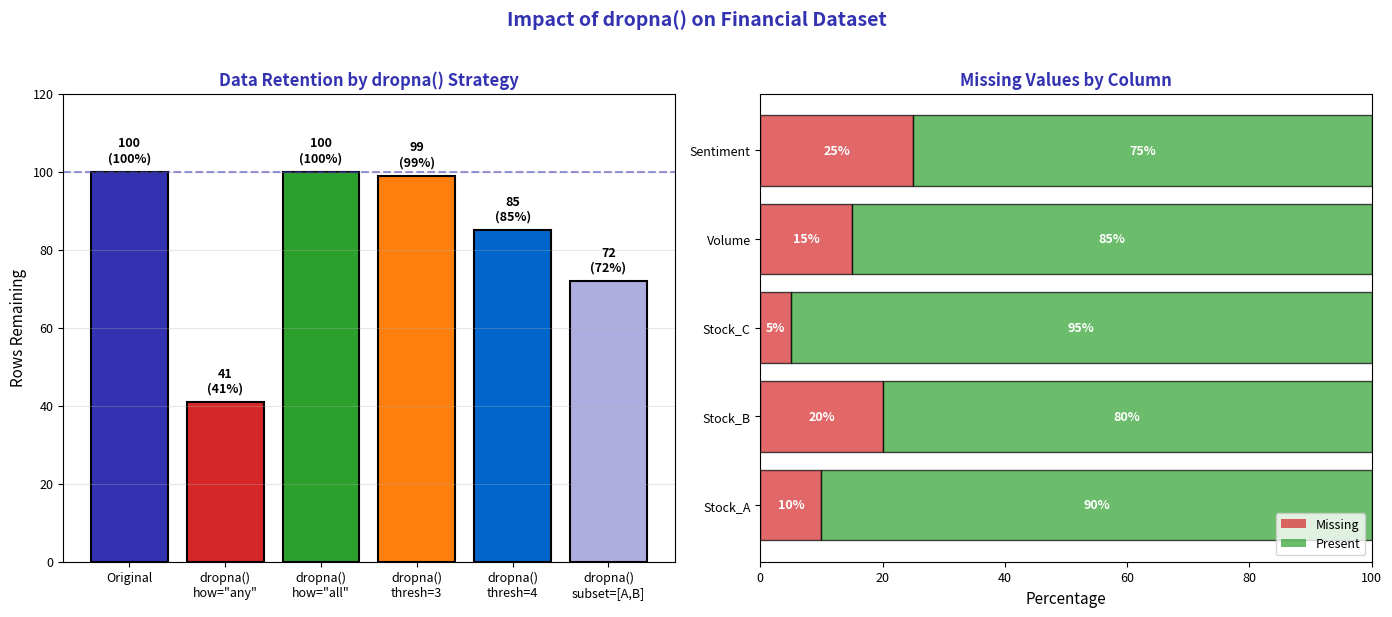

Here is the Python script that generated this plot: (Note: this script raises an exception after producing the figure.)
"""Dropna Effects - Visualization of data loss when dropping missing values"""
import matplotlib.pyplot as plt
import numpy as np
import pandas as pd
from pathlib import Path

# Standard matplotlib configuration
plt.rcParams.update({
    'font.size': 10,
    'axes.labelsize': 10,
    'axes.titlesize': 11,
    'xtick.labelsize': 9,
    'ytick.labelsize': 9,
    'legend.fontsize': 9,
    'figure.figsize': (10, 6),
    'figure.dpi': 150
})

# Course colors
MLPURPLE = '#3333B2'
MLLAVENDER = '#ADADE0'
MLBLUE = '#0066CC'
MLORANGE = '#FF7F0E'
MLGREEN = '#2CA02C'
MLRED = '#D62728'

# Create synthetic dataset with various missing patterns
np.random.seed(42)
n = 100
data = {
    'Stock_A': np.random.randn(n) * 10 + 100,
    'Stock_B': np.random.randn(n) * 15 + 150,
    'Stock_C': np.random.randn(n) * 8 + 80,
    'Volume': np.random.randint(1000, 10000, n).astype(float),
    'Sentiment': np.random.uniform(-1, 1, n)
}
df = pd.DataFrame(data)

# Introduce missing values with different patterns
df.loc[np.random.choice(n, 10, replace=False), 'Stock_A'] = np.nan
df.loc[np.random.choice(n, 20, replace=False), 'Stock_B'] = np.nan
df.loc[np.random.choice(n, 5, replace=False), 'Stock_C'] = np.nan
df.loc[np.random.choice(n, 15, replace=False), 'Volume'] = np.nan
df.loc[np.random.choice(n, 25, replace=False), 'Sentiment'] = np.nan

# Calculate data remaining after different dropna strategies
original_rows = len(df)
dropna_any = len(df.dropna(how='any'))
dropna_all = len(df.dropna(how='all'))
dropna_thresh_3 = len(df.dropna(thresh=3))
dropna_thresh_4 = len(df.dropna(thresh=4))
dropna_subset_ab = len(df.dropna(subset=['Stock_A', 'Stock_B']))

# Create visualization
fig, axes = plt.subplots(1, 2, figsize=(14, 6))

# Left: Bar chart of rows remaining
ax1 = axes[0]
strategies = ['Original', 'dropna()\nhow="any"', 'dropna()\nhow="all"',
              'dropna()\nthresh=3', 'dropna()\nthresh=4', 'dropna()\nsubset=[A,B]']
rows_remaining = [original_rows, dropna_any, dropna_all, dropna_thresh_3, dropna_thresh_4, dropna_subset_ab]
colors = [MLPURPLE, MLRED, MLGREEN, MLORANGE, MLBLUE, MLLAVENDER]

bars = ax1.bar(strategies, rows_remaining, color=colors, edgecolor='black', linewidth=1.5)

ax1.set_ylabel('Rows Remaining', fontsize=11)
ax1.set_title('Data Retention by dropna() Strategy', fontsize=12, fontweight='bold', color=MLPURPLE)
ax1.axhline(y=original_rows, color=MLPURPLE, linestyle='--', alpha=0.5, label='Original')

# Add percentage labels
for bar, rows in zip(bars, rows_remaining):
    pct = rows / original_rows * 100
    ax1.annotate(f'{rows}\n({pct:.0f}%)',
                xy=(bar.get_x() + bar.get_width()/2, bar.get_height()),
                xytext=(0, 5), textcoords="offset points",
                ha='center', va='bottom', fontsize=9, fontweight='bold')

ax1.set_ylim(0, 120)
ax1.grid(axis='y', alpha=0.3)
ax1.tick_params(axis='x', rotation=0)

# Right: Heatmap showing missing values per column
ax2 = axes[1]
missing_pct = df.isnull().sum() / len(df) * 100
columns = list(df.columns)
y_pos = np.arange(len(columns))

bars2 = ax2.barh(y_pos, missing_pct, color=MLRED, alpha=0.7, edgecolor='black')
ax2.barh(y_pos, 100 - missing_pct, left=missing_pct, color=MLGREEN, alpha=0.7, edgecolor='black')

ax2.set_yticks(y_pos)
ax2.set_yticklabels(columns)
ax2.set_xlabel('Percentage', fontsize=11)
ax2.set_title('Missing Values by Column', fontsize=12, fontweight='bold', color=MLPURPLE)
ax2.set_xlim(0, 100)

# Add labels
for i, (miss, pres) in enumerate(zip(missing_pct, 100 - missing_pct)):
    ax2.text(miss/2, i, f'{miss:.0f}%', ha='center', va='center',
             fontsize=9, fontweight='bold', color='white')
    ax2.text(miss + pres/2, i, f'{pres:.0f}%', ha='center', va='center',
             fontsize=9, fontweight='bold', color='white')

# Legend
from matplotlib.patches import Patch
legend_elements = [Patch(facecolor=MLRED, alpha=0.7, label='Missing'),
                   Patch(facecolor=MLGREEN, alpha=0.7, label='Present')]
ax2.legend(handles=legend_elements, loc='lower right', fontsize=9)

fig.suptitle('Impact of dropna() on Financial Dataset', fontsize=14,
             fontweight='bold', color=MLPURPLE, y=1.02)

plt.tight_layout()
plt.savefig(Path(__file__).parent / 'chart.pdf', dpi=300, bbox_inches='tight')
plt.close()
